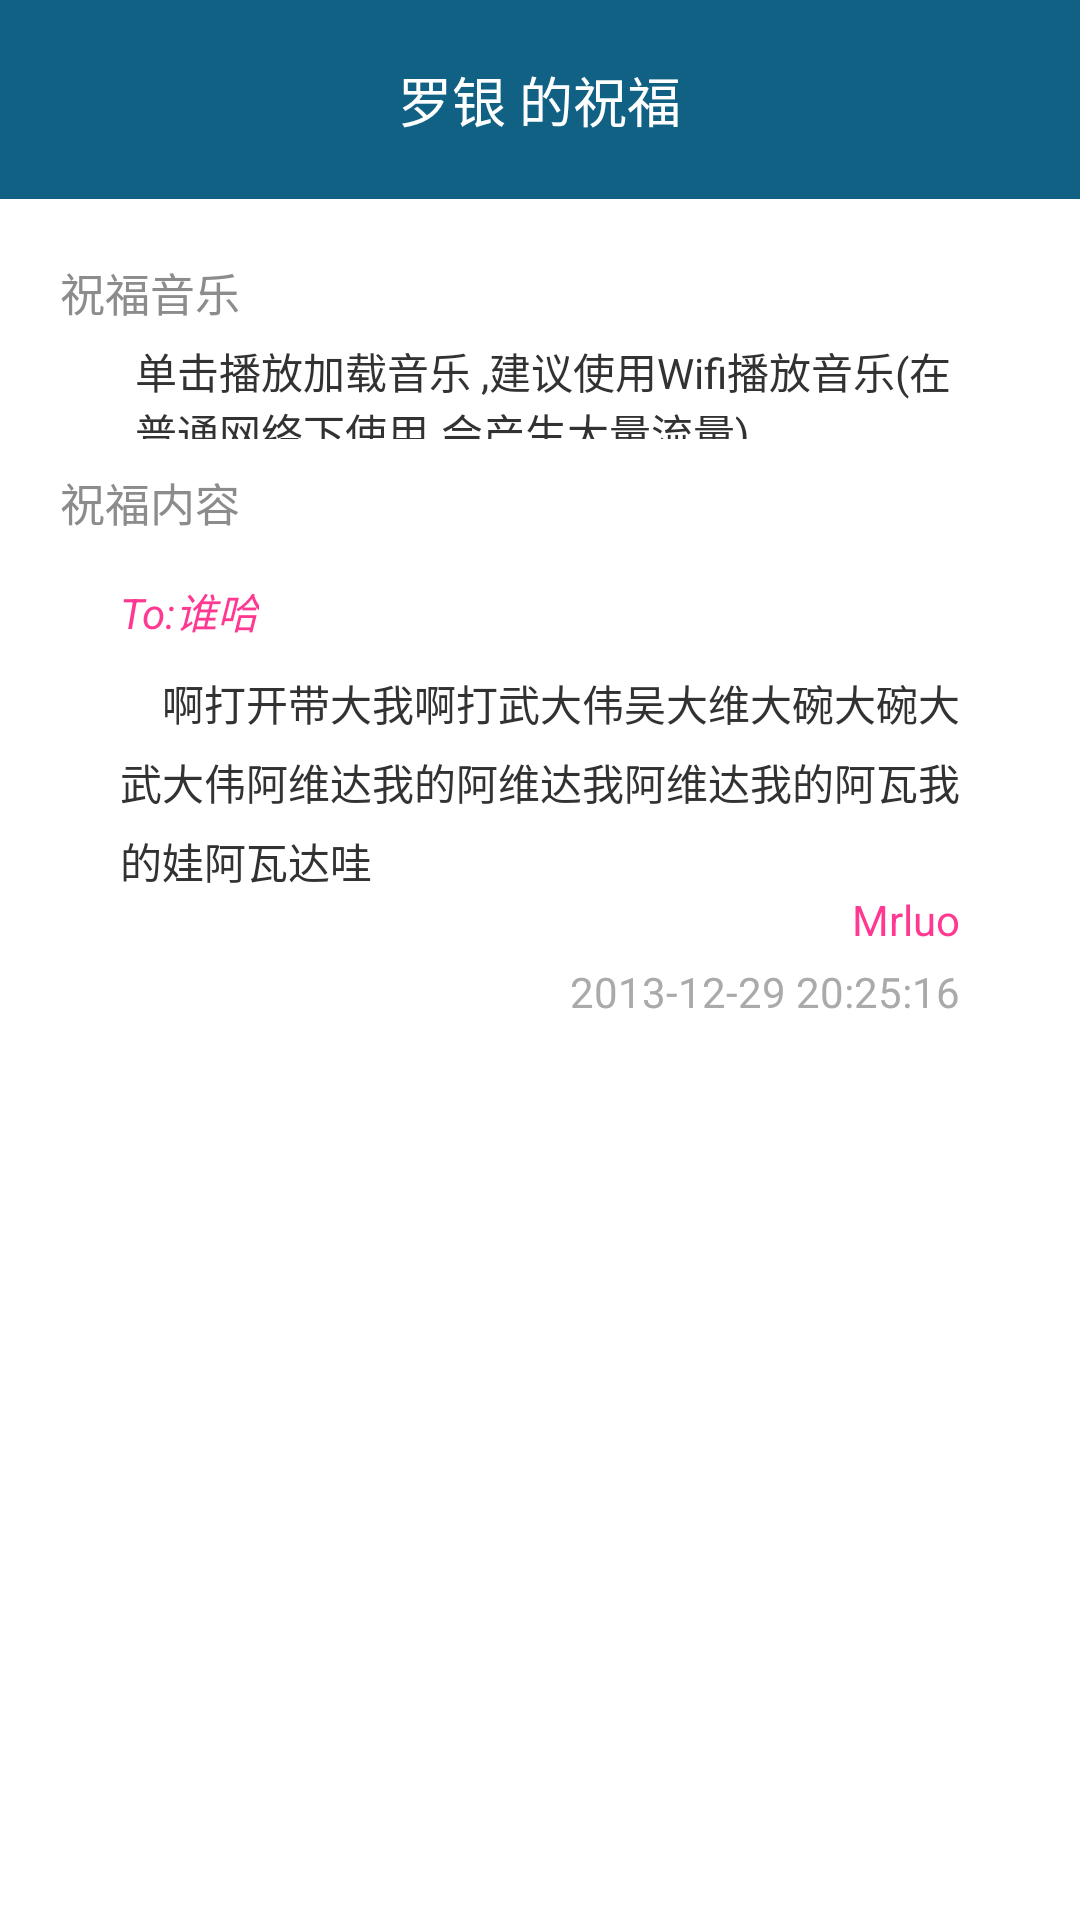

This screen was rendered from an Android layout file. Write that file and the resources it references.
<!-- AndroidManifest.xml: activity theme ThemeActivity -->
<!-- res/layout/activity_middle.xml -->
<LinearLayout xmlns:android="http://schemas.android.com/apk/res/android"
    xmlns:tools="http://schemas.android.com/tools"
    android:layout_width="match_parent"
    android:layout_height="match_parent"
    android:orientation="vertical"
    tools:context=".MiddleActivity" >

    <RelativeLayout
        android:layout_width="match_parent"
        android:layout_height="wrap_content"
        android:background="#106184" >

        <TextView
            android:id="@+id/midd_title"
            android:layout_width="wrap_content"
            android:layout_height="wrap_content"
            android:layout_centerInParent="true"
            android:layout_margin="20dip"
            android:text="@string/midd_title"
            android:textColor="#ffffff"
            android:textSize="18sp" />
    </RelativeLayout>
    

    <TextView
        android:layout_width="match_parent"
        android:layout_height="wrap_content"
        android:layout_marginBottom="5dip"
        android:layout_marginLeft="20dip"
        android:layout_marginRight="20dip"
        android:layout_marginTop="20dip"
        android:text="@string/midd_cont1"
        android:textColor="#8C8C8C"
        android:textSize="15sp" >
    </TextView>

    <RelativeLayout
        android:layout_width="match_parent"
        android:layout_height="33dp"
        android:layout_marginBottom="10dip"
        android:layout_marginLeft="20dip"
        android:layout_marginRight="20dip"
        android:background="@drawable/ic_more_item_default" >

        <Button
            android:id="@+id/midd_play"
            android:layout_width="wrap_content"
            android:layout_height="wrap_content"
            android:layout_marginLeft="20dip"
            android:background="@drawable/play_back"
            android:onClick="mediaplay" />

        <TextView
            android:id="@+id/midd_text"
            android:layout_width="wrap_content"
            android:layout_height="wrap_content"
            android:layout_centerVertical="true"
            android:layout_marginLeft="5dip"
            android:layout_marginRight="20dip"
            android:layout_toRightOf="@id/midd_play"
            android:ellipsize="marquee"
            android:focusable="true"
            android:marqueeRepeatLimit="marquee_forever"
            android:focusableInTouchMode="true"
            android:scrollHorizontally="true"
            android:text="单击播放加载音乐 ,建议使用Wifi播放音乐(在普通网络下使用,会产生大量流量)...." />
    </RelativeLayout>

    

    <TextView
        android:layout_width="match_parent"
        android:layout_height="wrap_content"
        android:layout_marginBottom="5dip"
        android:layout_marginLeft="20dip"
        android:layout_marginRight="20dip"
        android:text="@string/midd_cont"
        android:textColor="#8C8C8C"
        android:textSize="15sp" >
    </TextView>

    <RelativeLayout
        android:layout_width="match_parent"
        android:layout_height="wrap_content"
        android:layout_marginLeft="20dip"
        android:layout_marginRight="20dip"
        android:background="@drawable/ic_more_item_default" >

        <TextView
            android:id="@+id/midd_pick"
            android:layout_width="wrap_content"
            android:layout_height="wrap_content"
            android:paddingBottom="10dip"
            android:paddingLeft="20dip"
            android:paddingTop="10dip"
            android:text="To:谁哈"
            android:textColor="#FF3992"
            android:textStyle="italic" />

        <TextView
            android:id="@+id/midd_content"
            android:layout_width="match_parent"
            android:layout_height="wrap_content"
            android:layout_below="@id/midd_pick"
            android:lineSpacingExtra="6dip"
            android:paddingLeft="20dip"
            android:paddingRight="20dip"
            android:text="　啊打开带大我啊打武大伟吴大维大碗大碗大武大伟阿维达我的阿维达我阿维达我的阿瓦我的娃阿瓦达哇" />

        <TextView
            android:id="@+id/midd_send"
            android:layout_width="match_parent"
            android:layout_height="wrap_content"
            android:layout_below="@id/midd_content"
            android:layout_marginRight="20dip"
            android:gravity="right"
            android:paddingBottom="5dip"
            android:text="Mrluo"
            android:textColor="#FF3992" />

        <TextView
            android:id="@+id/midd_date"
            android:layout_width="match_parent"
            android:layout_height="wrap_content"
            android:layout_below="@id/midd_send"
            android:layout_marginRight="20dip"
            android:gravity="right"
            android:paddingBottom="10dip"
            android:text="2013-12-29 20:25:16"
            android:textColor="#AAAAAA" />
    </RelativeLayout>

</LinearLayout>
<!-- resources referenced by this layout -->
<resources>
  <!-- drawable play_back (drawable) -->
  <?xml version="1.0" encoding="utf-8"?>
  
  <selector xmlns:android="http://schemas.android.com/apk/res/android">
      
      <item android:drawable="@drawable/song_recognition_btn_play_press" android:state_pressed="true"/>
      <item android:drawable="@drawable/song_recognition_btn_play_press" android:state_focused="true"/>
      
      <item android:drawable="@drawable/song_recognition_btn_play_normal"/>
  </selector>
  <string name="midd_cont">祝福内容</string>
  <string name="midd_cont1">祝福音乐</string>
  <string name="midd_title">罗银 的祝福</string>
  <style name="ThemeActivity" parent="AppBaseTheme">
          <item name="android:windowAnimationStyle">@style/AnimationActivity</item> 
      </style>
  <style name="AppBaseTheme" parent="android:Theme.Light">
          
      </style>
  <style name="AnimationActivity" parent="@android:style/Animation.Activity">
          <item name="android:activityOpenEnterAnimation">@anim/slide_in_up</item>
          <item name="android:activityOpenExitAnimation">@null</item>
          <item name="android:activityCloseEnterAnimation">@null</item>
          <item name="android:activityCloseExitAnimation">@anim/slide_out_down</item>
      </style>
</resources>
